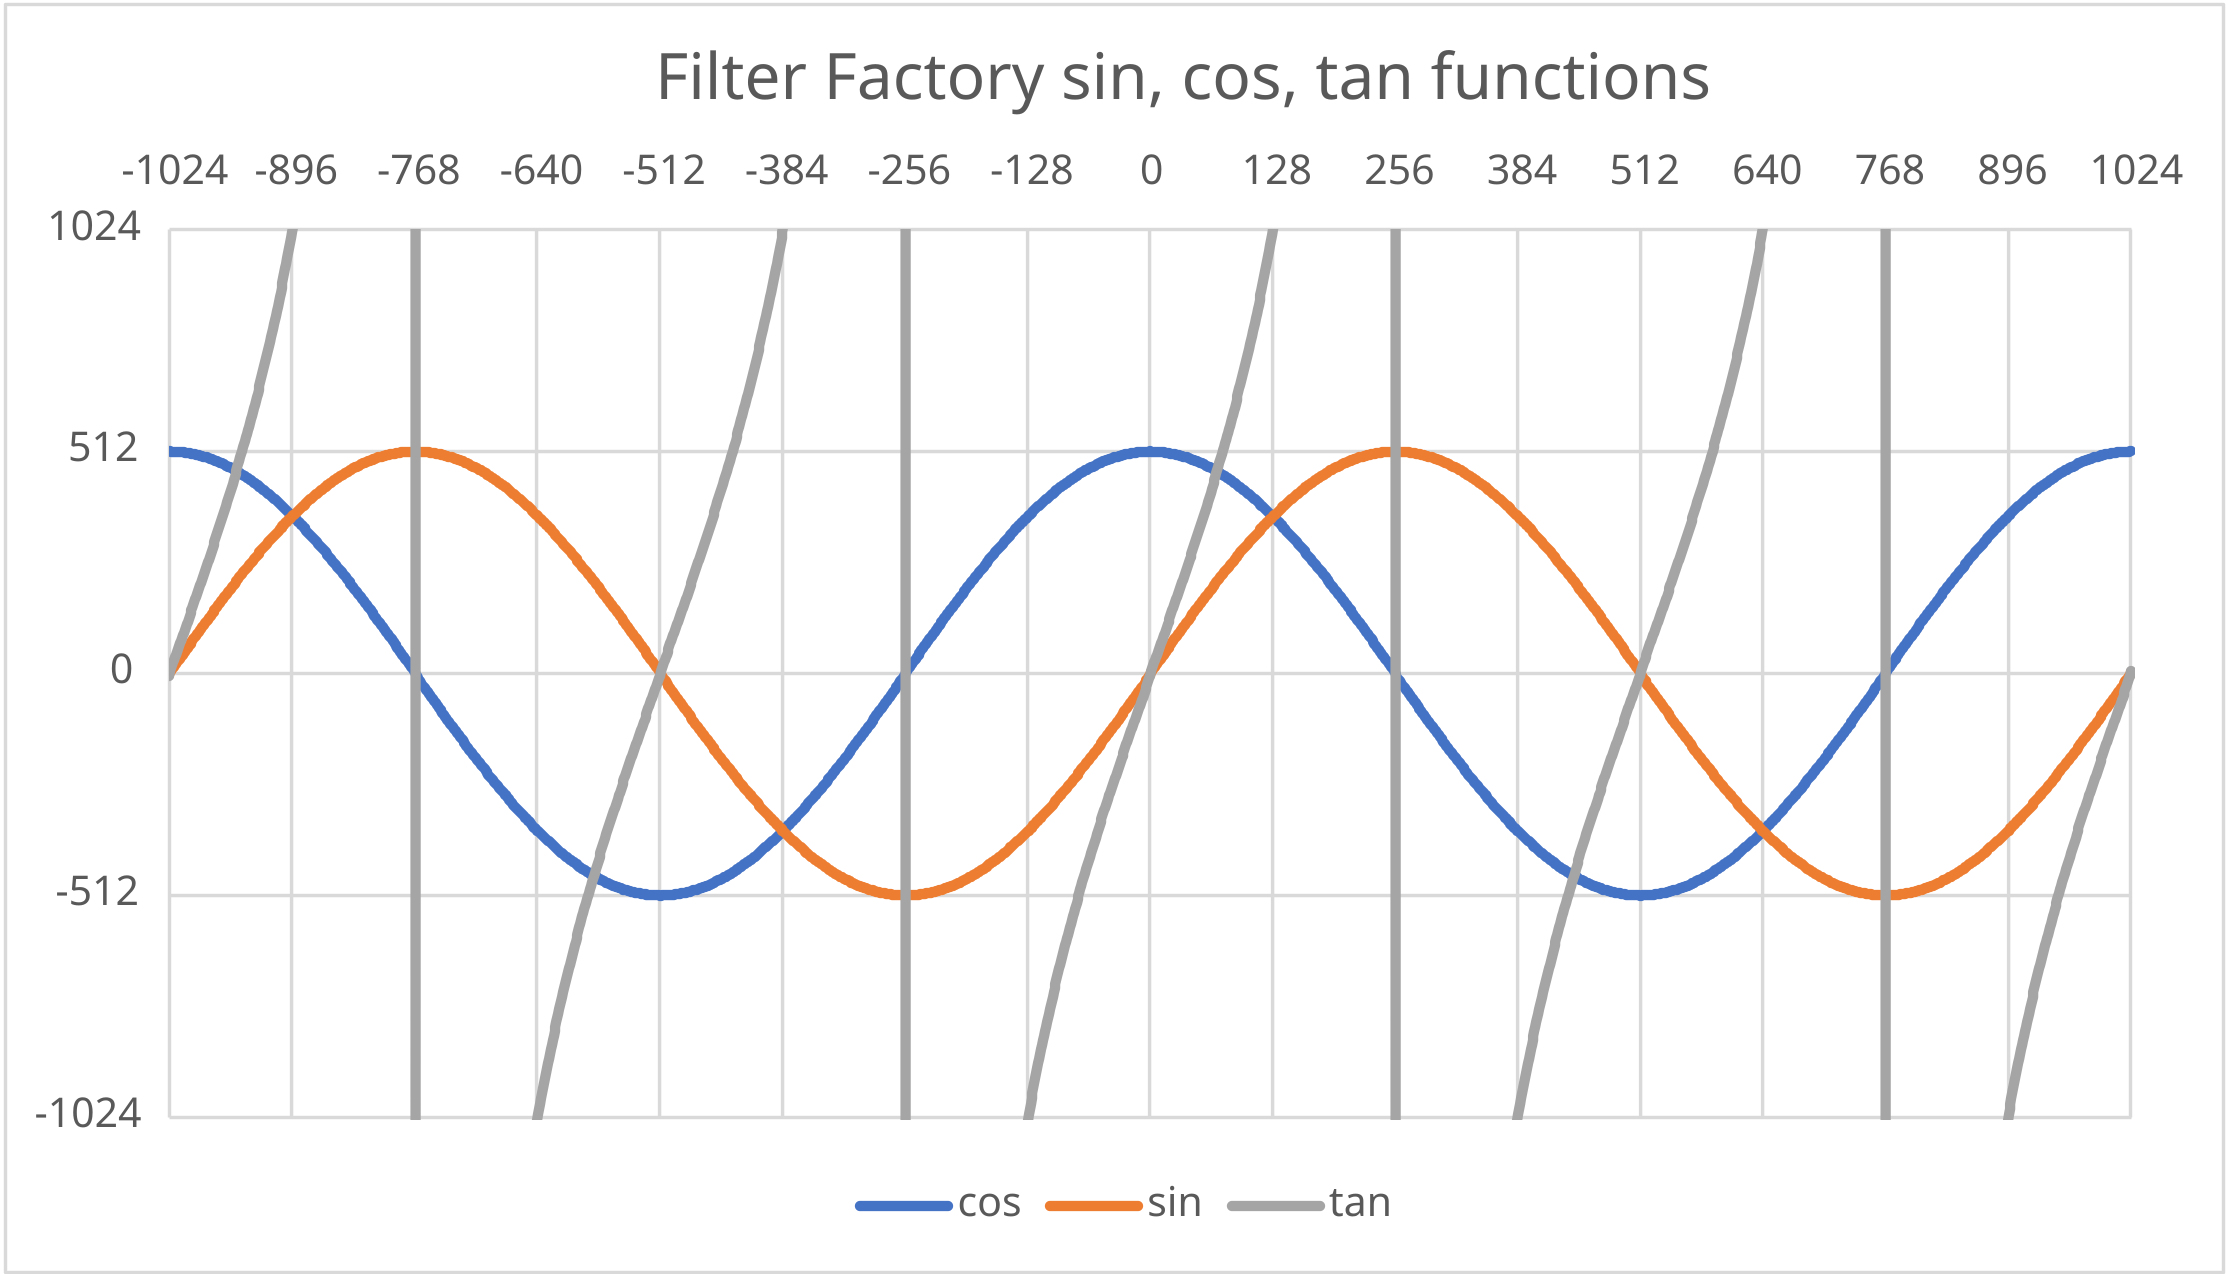

The data file committed next to this chart (first rows):
x; cos; sin; tan
-1024; 512; -4; -6
-1023; 512; 3; 6
-1022; 511; 6; 12
-1021; 511; 9; 18
-1020; 511; 12; 25
-1019; 511; 15; 31
-1018; 511; 18; 37
-1017; 511; 21; 43
-1016; 511; 25; 50
-1015; 511; 28; 56
-1014; 511; 31; 62
-1013; 511; 34; 69
-1012; 510; 37; 75
-1011; 510; 40; 81
-1010; 510; 43; 88
-1009; 510; 47; 94
-1008; 509; 50; 100
-1007; 509; 53; 107
-1006; 509; 56; 113
-1005; 508; 59; 119
-1004; 508; 62; 126
-1003; 508; 65; 132
-1002; 507; 68; 138
-1001; 507; 72; 145
-1000; 506; 75; 151
-999; 506; 78; 158
-998; 505; 81; 164
-997; 505; 84; 171
-996; 504; 87; 177
-995; 504; 90; 183
-994; 503; 93; 190
-993; 503; 96; 196
-992; 502; 99; 203
-991; 502; 102; 209
-990; 501; 106; 216
-989; 500; 109; 223
-988; 500; 112; 229
-987; 499; 115; 236
-986; 498; 118; 242
-985; 498; 121; 249
-984; 497; 124; 256
-983; 496; 127; 262
-982; 495; 130; 269
-981; 495; 133; 276
-980; 494; 136; 282
-979; 493; 139; 289
-978; 492; 142; 296
-977; 491; 145; 303
-976; 490; 148; 310
-975; 489; 151; 316
-974; 489; 154; 323
-973; 488; 157; 330
-972; 487; 160; 337
-971; 486; 163; 344
-970; 485; 166; 351
-969; 484; 169; 358
-968; 483; 172; 365
-967; 482; 175; 372
-966; 481; 178; 379
-965; 479; 181; 386
... 1,989 more rows
